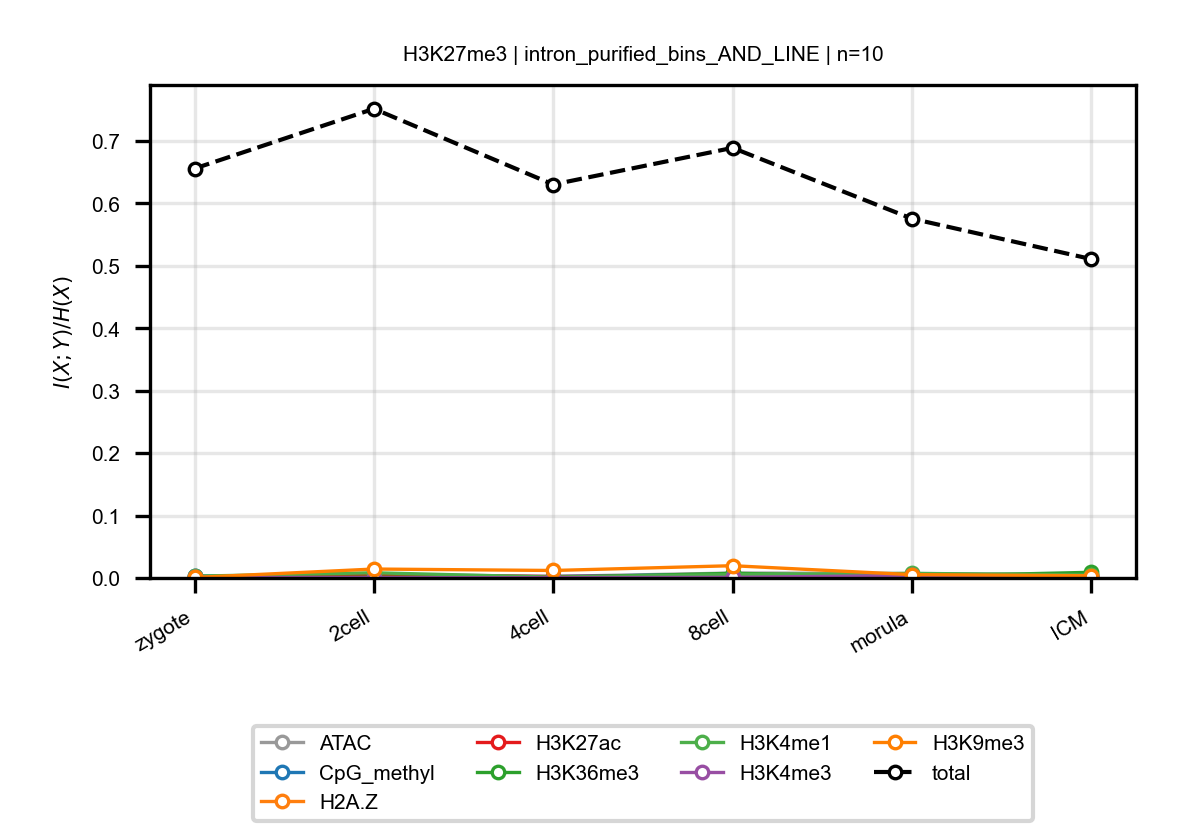

The table this chart was drawn from, first rows:
anchor, target, n_bins, stage, block, normalized_mi
H3K27me3, ATAC, 10, zygote, intron_purified_bins_AND_LINE, 0.00268
H3K27me3, ATAC, 10, 2cell, intron_purified_bins_AND_LINE, 0.006069
H3K27me3, ATAC, 10, 4cell, intron_purified_bins_AND_LINE, 0.002471
H3K27me3, ATAC, 10, 8cell, intron_purified_bins_AND_LINE, 0.007865
H3K27me3, ATAC, 10, morula, intron_purified_bins_AND_LINE, 0.007147
H3K27me3, ATAC, 10, ICM, intron_purified_bins_AND_LINE, 0.005235
H3K27me3, CpG_methyl, 10, zygote, intron_purified_bins_AND_LINE, 0.003071
H3K27me3, CpG_methyl, 10, 2cell, intron_purified_bins_AND_LINE, 0.002293
H3K27me3, CpG_methyl, 10, 4cell, intron_purified_bins_AND_LINE, 0.002305
H3K27me3, CpG_methyl, 10, 8cell, intron_purified_bins_AND_LINE, 0.006
H3K27me3, CpG_methyl, 10, morula, intron_purified_bins_AND_LINE, 0.002284
H3K27me3, CpG_methyl, 10, ICM, intron_purified_bins_AND_LINE, 0.001096
H3K27me3, H2A.Z, 10, zygote, intron_purified_bins_AND_LINE, 0.0002279
H3K27me3, H2A.Z, 10, 2cell, intron_purified_bins_AND_LINE, 0.0003937
H3K27me3, H2A.Z, 10, 4cell, intron_purified_bins_AND_LINE, 0.0007298
H3K27me3, H2A.Z, 10, 8cell, intron_purified_bins_AND_LINE, 0.0005449
H3K27me3, H2A.Z, 10, morula, intron_purified_bins_AND_LINE, 0.000819
H3K27me3, H2A.Z, 10, ICM, intron_purified_bins_AND_LINE, 0.0005781
H3K27me3, H3K27ac, 10, zygote, intron_purified_bins_AND_LINE, 0.0005916
H3K27me3, H3K27ac, 10, 2cell, intron_purified_bins_AND_LINE, 0.004903
H3K27me3, H3K27ac, 10, 4cell, intron_purified_bins_AND_LINE, 0.002216
H3K27me3, H3K27ac, 10, 8cell, intron_purified_bins_AND_LINE, 0.003776
H3K27me3, H3K27ac, 10, morula, intron_purified_bins_AND_LINE, 0.0053
H3K27me3, H3K27ac, 10, ICM, intron_purified_bins_AND_LINE, 0.002793
H3K27me3, H3K36me3, 10, zygote, intron_purified_bins_AND_LINE, 0.0006323
H3K27me3, H3K36me3, 10, 2cell, intron_purified_bins_AND_LINE, 0.001256
H3K27me3, H3K36me3, 10, 4cell, intron_purified_bins_AND_LINE, 0.0007454
H3K27me3, H3K36me3, 10, 8cell, intron_purified_bins_AND_LINE, 0.007459
H3K27me3, H3K36me3, 10, morula, intron_purified_bins_AND_LINE, 0.002559
H3K27me3, H3K36me3, 10, ICM, intron_purified_bins_AND_LINE, 0.009087
H3K27me3, H3K4me1, 10, zygote, intron_purified_bins_AND_LINE, 0.002862
H3K27me3, H3K4me1, 10, 2cell, intron_purified_bins_AND_LINE, 0.008314
H3K27me3, H3K4me1, 10, 4cell, intron_purified_bins_AND_LINE, 0.001314
H3K27me3, H3K4me1, 10, 8cell, intron_purified_bins_AND_LINE, 0.005481
H3K27me3, H3K4me1, 10, morula, intron_purified_bins_AND_LINE, 0.00734
H3K27me3, H3K4me1, 10, ICM, intron_purified_bins_AND_LINE, 0.004825
H3K27me3, H3K4me3, 10, zygote, intron_purified_bins_AND_LINE, 0.001143
H3K27me3, H3K4me3, 10, 2cell, intron_purified_bins_AND_LINE, 0.0004461
H3K27me3, H3K4me3, 10, 4cell, intron_purified_bins_AND_LINE, 0.0004981
H3K27me3, H3K4me3, 10, 8cell, intron_purified_bins_AND_LINE, 0.001008
H3K27me3, H3K4me3, 10, morula, intron_purified_bins_AND_LINE, 0.003982
H3K27me3, H3K4me3, 10, ICM, intron_purified_bins_AND_LINE, 0.001694
H3K27me3, H3K9me3, 10, zygote, intron_purified_bins_AND_LINE, 0.0008008
H3K27me3, H3K9me3, 10, 2cell, intron_purified_bins_AND_LINE, 0.01432
H3K27me3, H3K9me3, 10, 4cell, intron_purified_bins_AND_LINE, 0.012
H3K27me3, H3K9me3, 10, 8cell, intron_purified_bins_AND_LINE, 0.01965
H3K27me3, H3K9me3, 10, morula, intron_purified_bins_AND_LINE, 0.005337
H3K27me3, H3K9me3, 10, ICM, intron_purified_bins_AND_LINE, 0.003561
H3K27me3, total, 10, zygote, intron_purified_bins_AND_LINE, 0.6559
H3K27me3, total, 10, 2cell, intron_purified_bins_AND_LINE, 0.7517
H3K27me3, total, 10, 4cell, intron_purified_bins_AND_LINE, 0.6303
H3K27me3, total, 10, 8cell, intron_purified_bins_AND_LINE, 0.6891
H3K27me3, total, 10, morula, intron_purified_bins_AND_LINE, 0.5756
H3K27me3, total, 10, ICM, intron_purified_bins_AND_LINE, 0.5109
